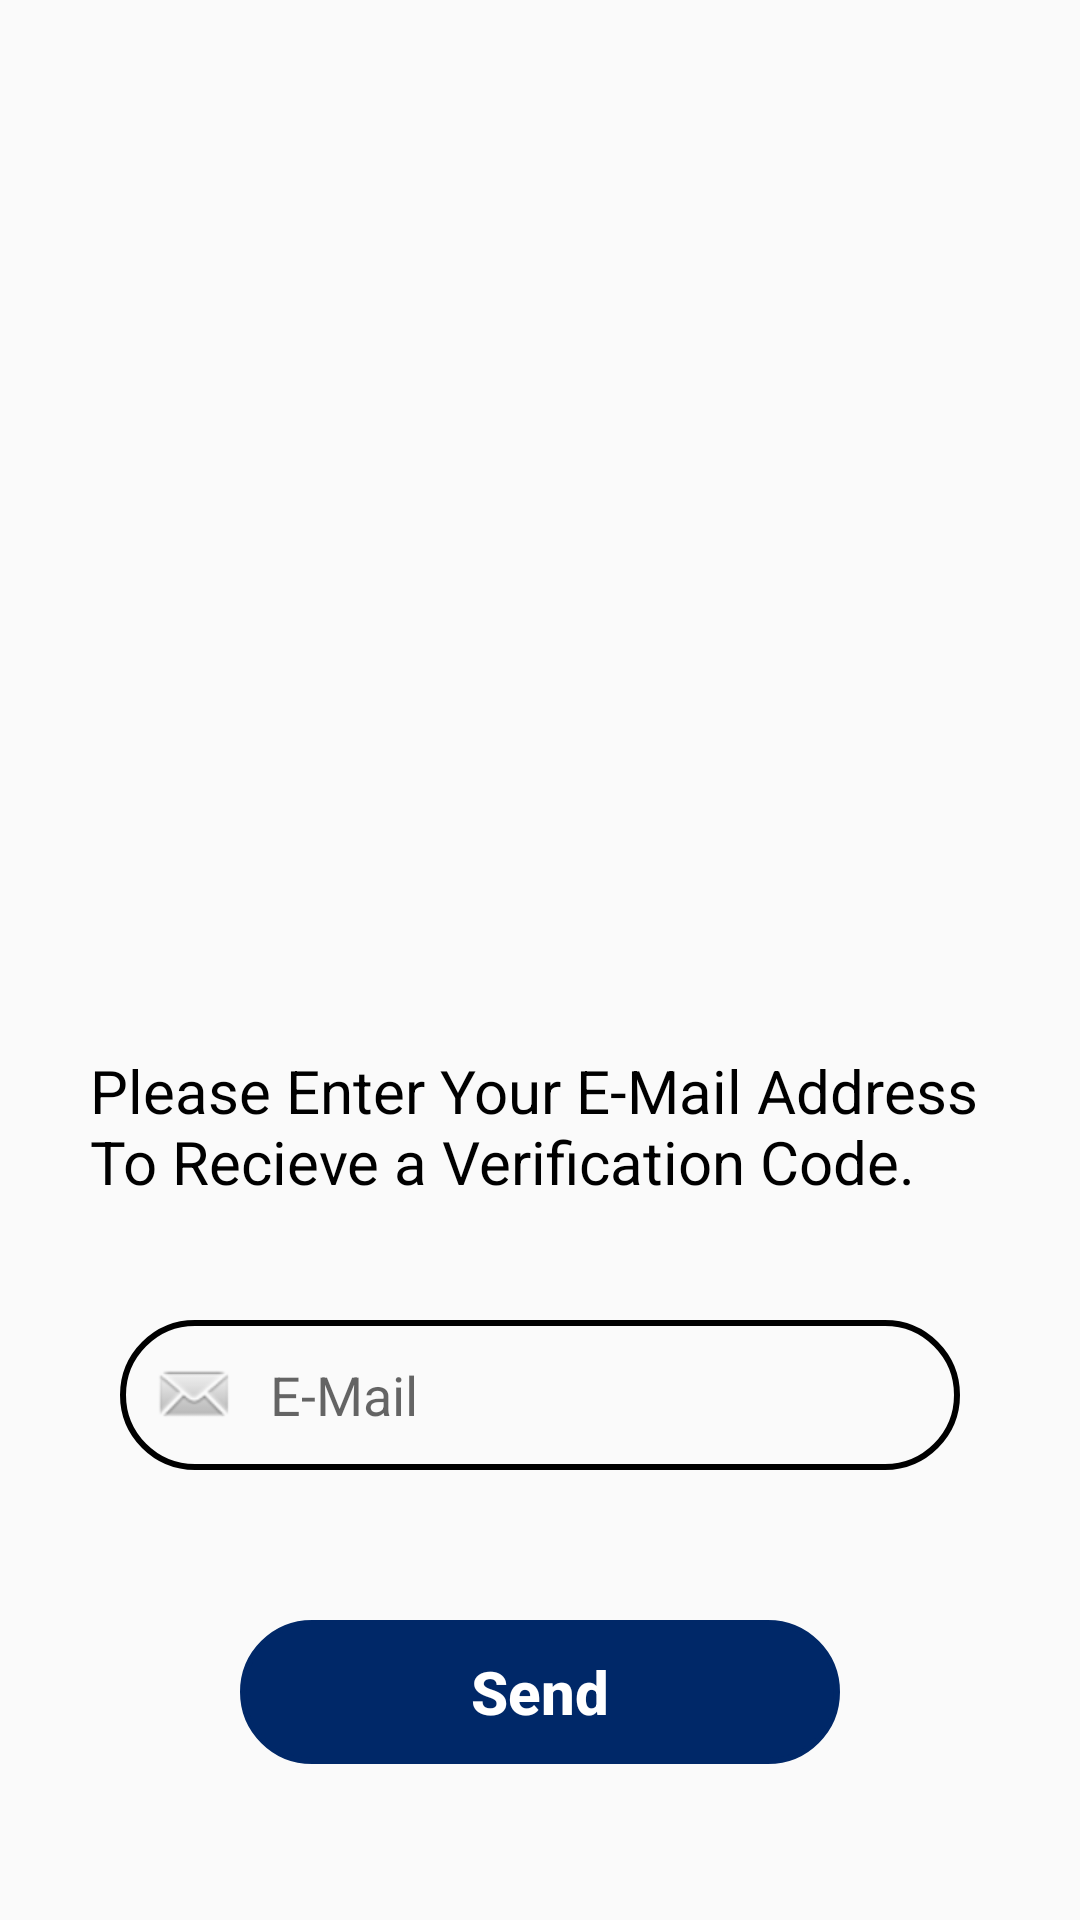

This screen was rendered from an Android layout file. Write that file and the resources it references.
<!-- AndroidManifest.xml: application theme Theme.AppCompat.Light.NoActionBar -->
<!-- res/layout/activity_forgotpassword.xml -->
<?xml version="1.0" encoding="utf-8"?>
<LinearLayout xmlns:android="http://schemas.android.com/apk/res/android"
    android:layout_width="match_parent"
    android:layout_height="match_parent"
    android:orientation="vertical">

    <ImageView
        android:id="@+id/forgotpasswordimg"
        android:layout_width="250dp"
        android:layout_height="300dp"
        android:layout_gravity="center"
        android:layout_marginTop="40dp"
        android:layout_marginStart="15dp"
        android:backgroundTint="#EEACA9A9"
        android:src="@drawable/forgetpasswod">

    </ImageView>

    <TextView
        android:id="@+id/txtforgetpassword"
        android:layout_width="300dp"
        android:layout_height="90dp"
        android:layout_gravity="center"
        android:layout_marginTop="10dp"
        android:textSize="20dp"
        android:text="Please Enter Your E-Mail Address To Recieve a Verification Code."
        android:textColor="@color/black">

    </TextView>

    <EditText
        android:id="@+id/edtforgotpasswordemail"
        android:layout_width="match_parent"
        android:layout_height="wrap_content"
        android:layout_marginLeft="40dp"
        android:layout_marginRight="40dp"
        android:drawableLeft="@android:drawable/sym_action_email"
        android:drawablePadding="10dp"
        android:elevation="3dp"
        android:hint="E-Mail"
        android:background="@drawable/inputbg"
        android:padding="10dp">

    </EditText>


    <Button
        android:id="@+id/btnsend"
        android:layout_width="200dp"
        android:layout_height="wrap_content"
        android:layout_gravity="center"
        android:layout_marginTop="50dp"
        android:background="@drawable/inputbg"
        android:backgroundTint="#002868"
        android:padding="10dp"
        android:text="Send"
        android:textAllCaps="false"
        android:textColor="@color/white"
        android:textSize="20dp"
        android:textStyle="bold">

    </Button>

</LinearLayout>
<!-- resources referenced by this layout -->
<resources>
  <color name="black">#FF000000</color>
  <color name="white">#FFFFFFFF</color>
  <!-- drawable inputbg (drawable) -->
  <?xml version="1.0" encoding="utf-8"?>
  <shape xmlns:android="http://schemas.android.com/apk/res/android">
      <stroke android:color="@color/black" android:width="2dp"></stroke>
      <corners android:radius="50dp"></corners>
  </shape>
</resources>
